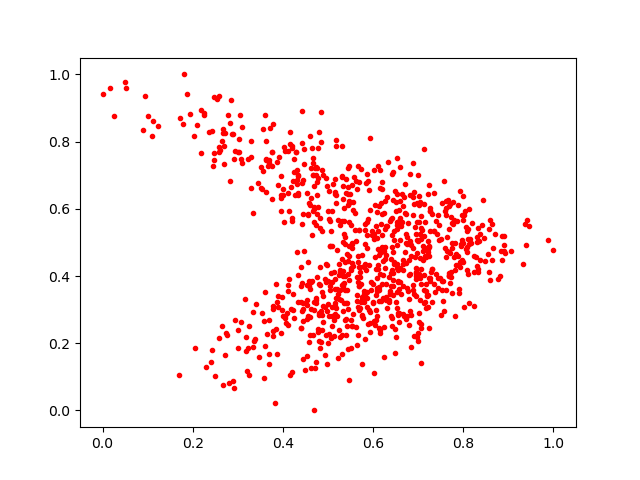

Data behind this chart, as committed beside it:
0.7540738, 0.38526338
0.6888, 0.7371
0.4619, 0.6308
0.5199, 0.2813
0.4624, 0.3816
0.7195, 0.4832
0.7394, 0.4048
0.5122, 0.4107
0.5095, 0.2516
0.5049, 0.3705
0.475, 0.6812
0.4824, 0.5738
0.6433, 0.4077
0.7223, 0.3067
0.6399, 0.4491
0.323, 0.7488
0.7836, 0.4656
0.7655, 0.6249
0.4779, 0.605
0.6524, 0.5406
0.02471, 0.8769
0.5396, 0.3206
0.7872, 0.5628
0.705, 0.6207
0.6718, 0.5878
0.5145, 0.3922
0.5792, 0.3455
0.768, 0.4042
0.8903, 0.5181
0.3008, 0.2391
0.7119, 0.32
0.5731, 0.3225
0.5533, 0.6697
0.4333, 0.7016
0.6799, 0.2544
0.3257, 0.2513
0.7904, 0.3606
0.4499, 0.1192
0.4545, 0.3742
0.4967, 0.4314
0.5605, 0.5355
0.5089, 0.4896
0.4716, 0.7226
0.6169, 0.6168
0.4455, 0.3014
0.6016, 0.2647
0.4537, 0.6477
0.6993, 0.2073
0.5327, 0.6688
0.7817, 0.4975
0.2246, 0.879
0.3865, 0.3233
0.801, 0.3069
0.7432, 0.3927
0.565, 0.3978
0.4658, 0.2235
0.783, 0.4342
0.6538, 0.7518
0.6567, 0.2616
0.8581, 0.4131
0.5205, 0.4765
... 845 more rows
